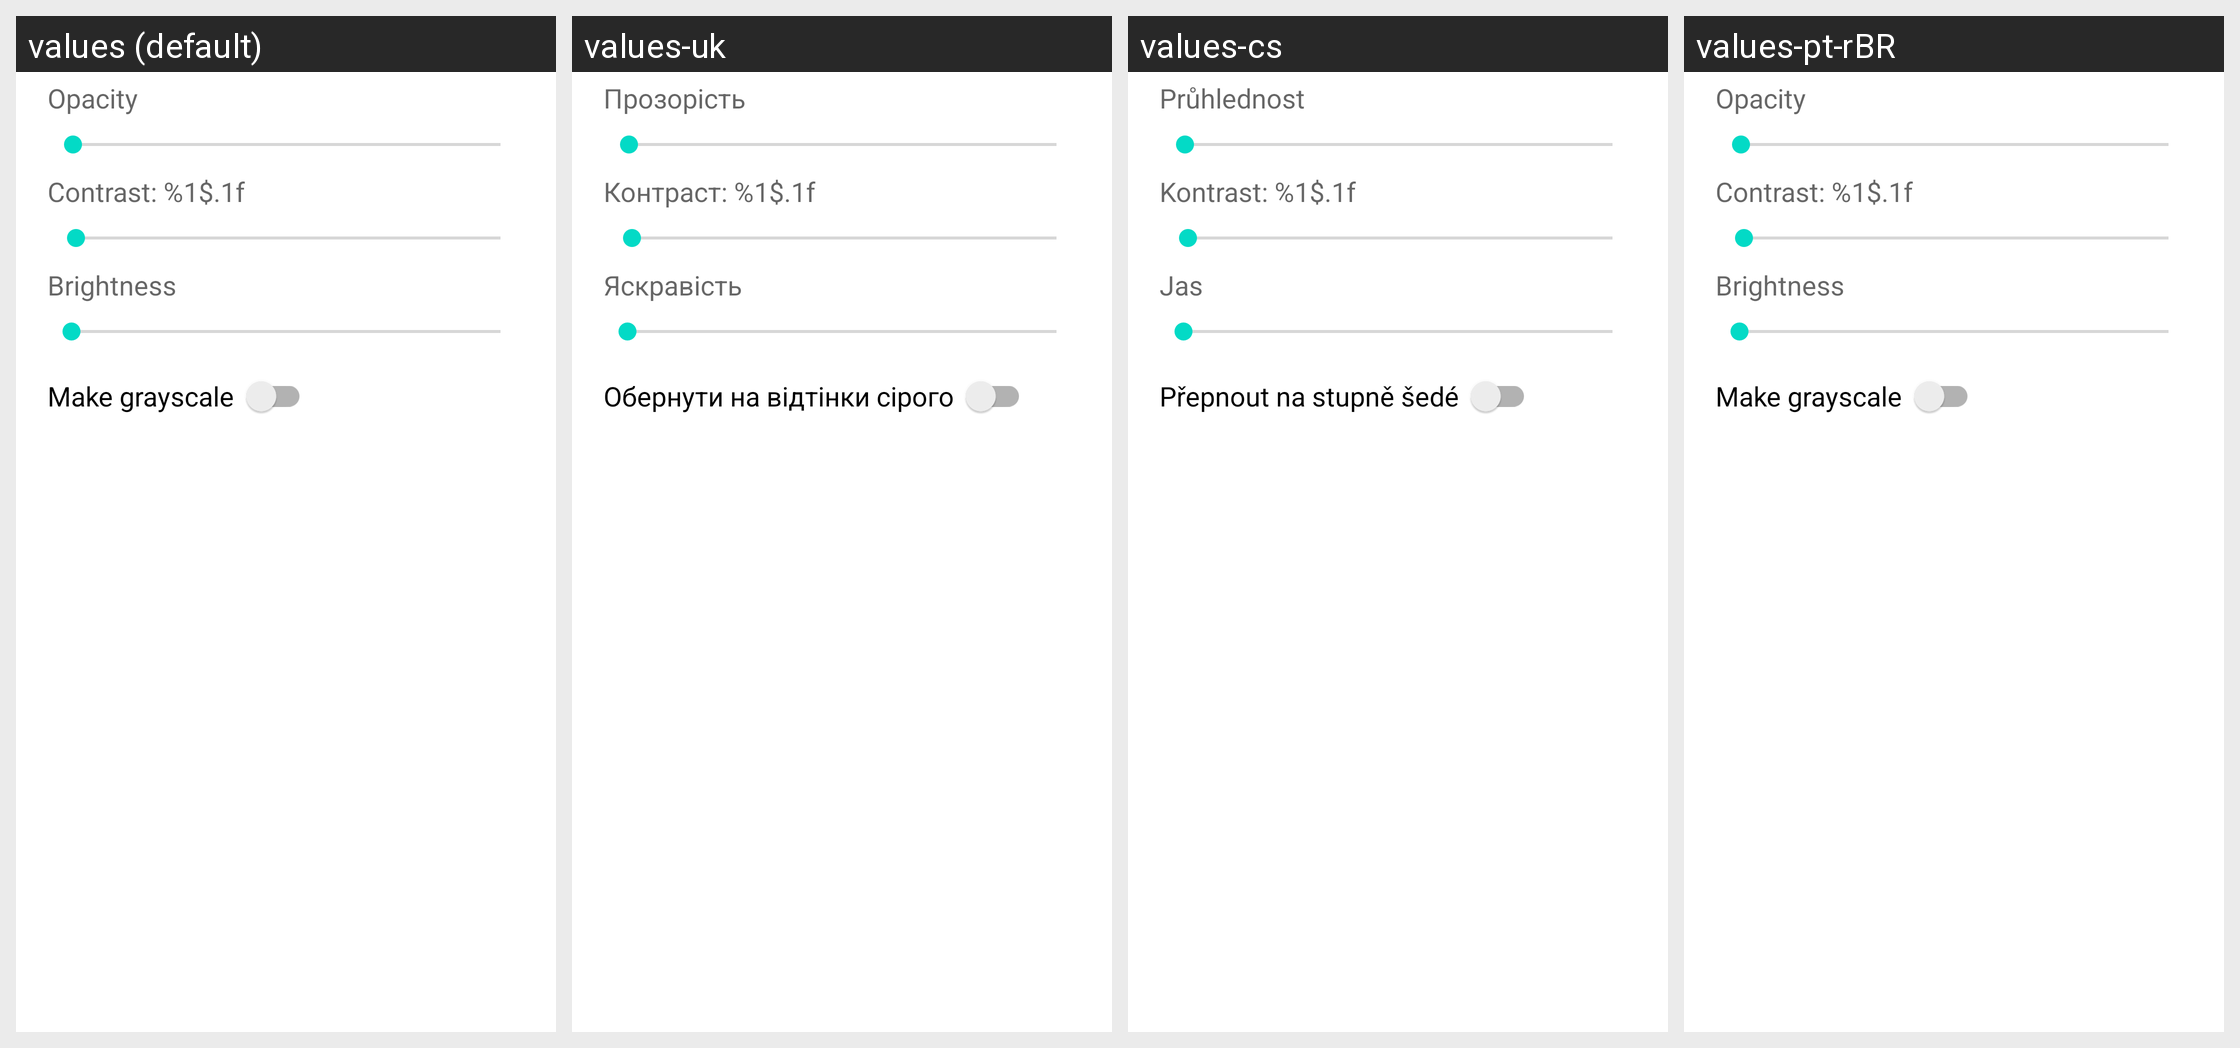

Here is an Android app screen in its default locale and in the app's own translations. Write out the translated-string differences for the strings that appear on this screen.
Android screen res/layout/fragment_raster_layer_style.xml rendered under 4 locales, left to right: values (default), values-uk, values-cs, values-pt-rBR. Device: Nexus 5 (rendered at 1080×1920; each locale shown at half size, 540×960, under a caption strip naming it); theme Theme.MaterialComponents.DayNight.NoActionBar.
Other locales in the repository, not shown: values-de, values-fr, values-hi, values-ja, values-ru, values-tg.
Strings drawn on this screen, with the default value and each locale's value (text and hints the layout hard-codes, and strings that could not be matched under every locale, appear in the picture but are not listed):

alpha
  values: Opacity
  values-uk: Прозорість
  values-cs: Průhlednost
  values-pt-rBR: Opacity

contrast
  values: Contrast: %1$.1f
  values-uk: Контраст: %1$.1f
  values-cs: Kontrast: %1$.1f
  values-pt-rBR: Contrast: %1$.1f

brightness
  values: Brightness
  values-uk: Яскравість
  values-cs: Jas
  values-pt-rBR: Brightness

make_grayscale
  values: Make grayscale
  values-uk: Обернути на відтінки сірого
  values-cs: Přepnout na stupně šedé
  values-pt-rBR: Make grayscale
